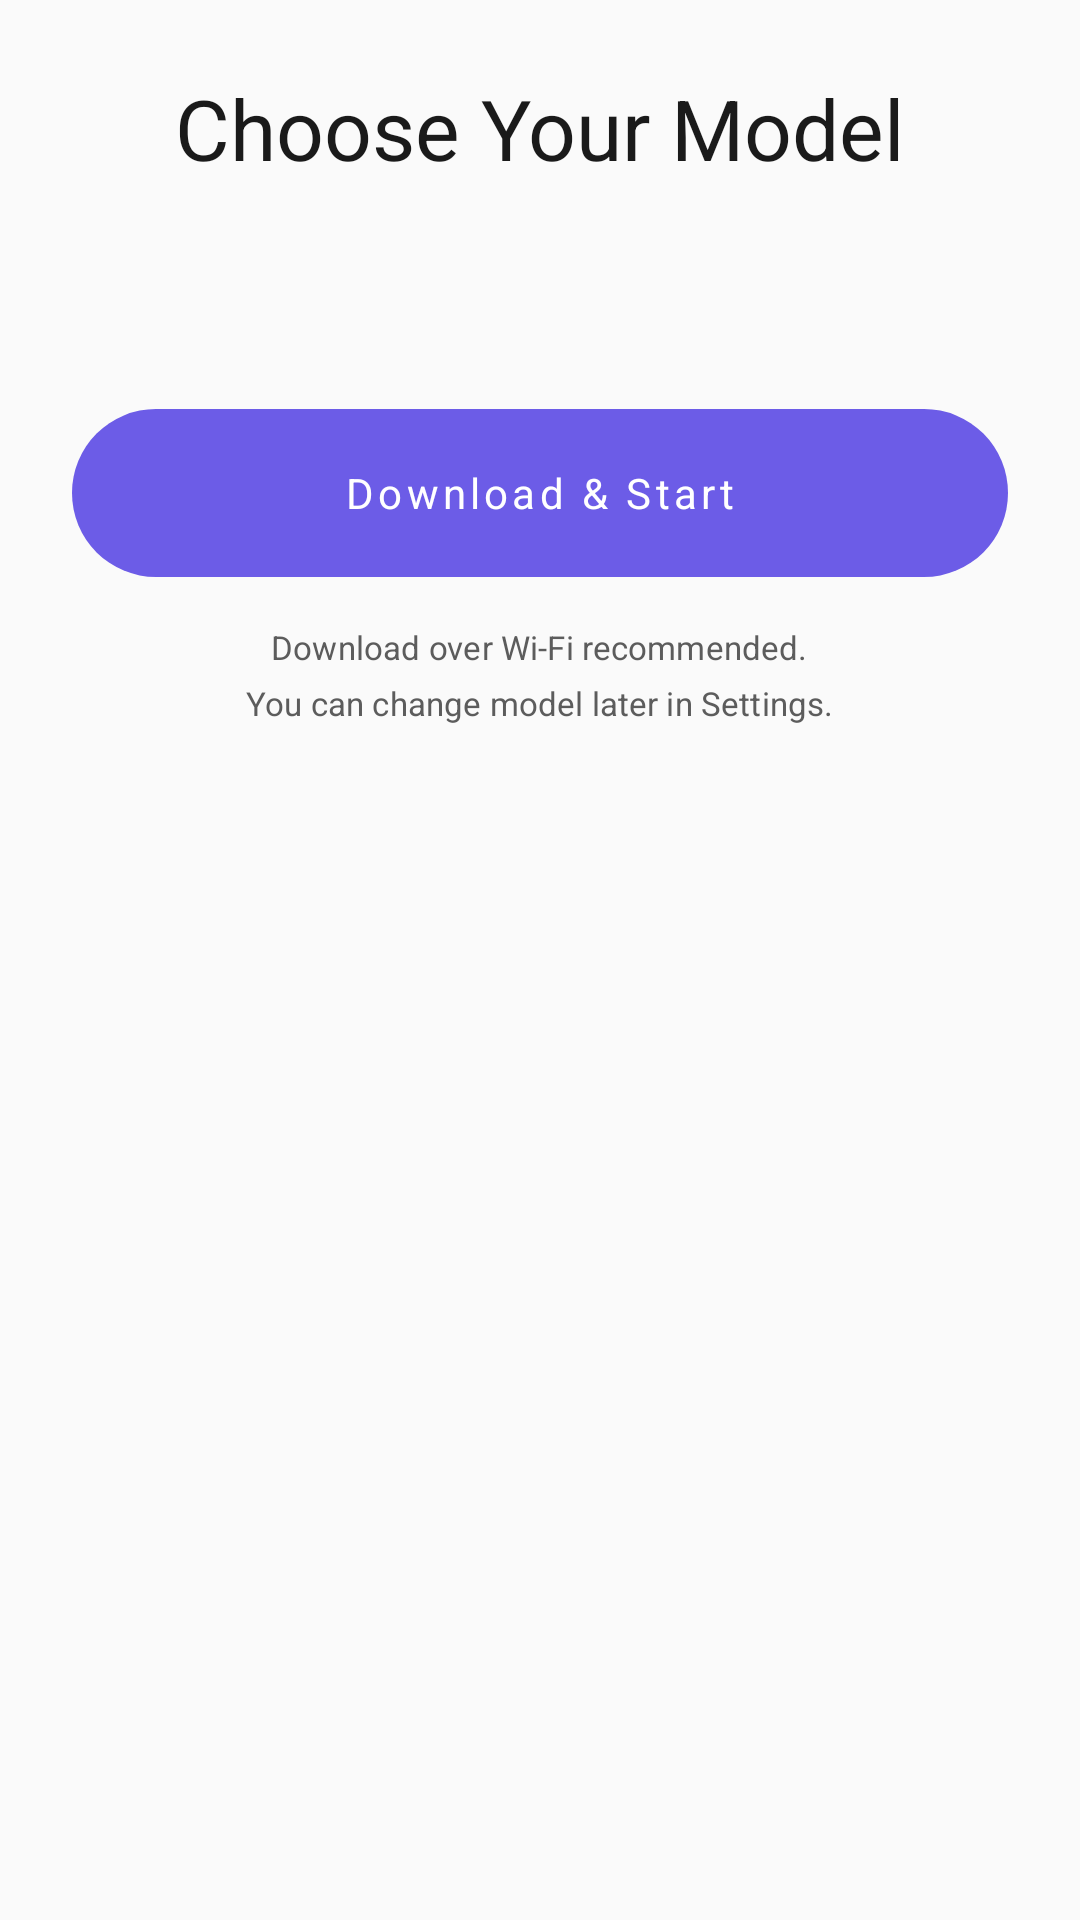

This screen was rendered from an Android layout file. Write that file and the resources it references.
<!-- AndroidManifest.xml: activity theme Theme.Qwen3Chat -->
<!-- res/layout/activity_model_selection.xml -->
<?xml version="1.0" encoding="utf-8"?>
<ScrollView xmlns:android="http://schemas.android.com/apk/res/android"
    xmlns:app="http://schemas.android.com/apk/res-auto"
    android:layout_width="match_parent"
    android:layout_height="match_parent"
    android:fillViewport="true"
    android:background="@color/background">

    <LinearLayout
        android:layout_width="match_parent"
        android:layout_height="wrap_content"
        android:orientation="vertical"
        android:padding="@dimen/space_24"
        android:gravity="center_horizontal">

        
        <TextView
            android:layout_width="wrap_content"
            android:layout_height="wrap_content"
            android:text="Choose Your Model"
            android:textAppearance="@style/TextAppearance.Qwen.HeadlineMedium"
            android:textColor="@color/on_surface"
            android:layout_marginBottom="@dimen/space_8" />

        
        <TextView
            android:id="@+id/textViewDeviceInfo"
            android:layout_width="wrap_content"
            android:layout_height="wrap_content"
            android:textAppearance="@style/TextAppearance.Qwen.BodyMedium"
            android:textColor="@color/on_surface_variant"
            android:layout_marginBottom="@dimen/space_24" />

        
        <RadioGroup
            android:id="@+id/radioGroupModels"
            android:layout_width="match_parent"
            android:layout_height="wrap_content"
            android:layout_marginBottom="@dimen/space_24" />

        
        <com.google.android.material.button.MaterialButton
            android:id="@+id/buttonDownload"
            android:layout_width="match_parent"
            android:layout_height="@dimen/download_button_height"
            android:text="Download &amp; Start"
            android:textAppearance="@style/TextAppearance.Qwen.LabelLarge"
            android:textColor="@color/on_primary"
            android:background="@drawable/bg_download_button_idle"
            android:stateListAnimator="@null"
            android:layout_marginBottom="@dimen/space_16"
            app:backgroundTint="@null"
            app:cornerRadius="@dimen/download_button_radius" />

        
        <TextView
            android:layout_width="wrap_content"
            android:layout_height="wrap_content"
            android:text="Download over Wi-Fi recommended."
            android:textAppearance="@style/TextAppearance.Qwen.LabelSmall"
            android:textColor="@color/on_surface_variant"
            android:layout_marginBottom="@dimen/space_4" />

        <TextView
            android:layout_width="wrap_content"
            android:layout_height="wrap_content"
            android:text="You can change model later in Settings."
            android:textAppearance="@style/TextAppearance.Qwen.LabelSmall"
            android:textColor="@color/on_surface_variant" />

    </LinearLayout>
</ScrollView>
<!-- resources referenced by this layout -->
<resources>
  <color name="background">#FAFAFA</color>
  <color name="on_primary">#FFFFFF</color>
  <color name="on_surface">#1A1A1A</color>
  <color name="on_surface_variant">#5C5C5C</color>
  <dimen name="download_button_height">56dp</dimen>
  <dimen name="download_button_radius">28dp</dimen>
  <dimen name="space_16">16dp</dimen>
  <dimen name="space_24">24dp</dimen>
  <dimen name="space_4">4dp</dimen>
  <dimen name="space_8">8dp</dimen>
  <!-- drawable bg_download_button_idle (drawable) -->
  <?xml version="1.0" encoding="utf-8"?>
  <shape xmlns:android="http://schemas.android.com/apk/res/android"
      android:shape="rectangle">
      <solid android:color="@color/primary" />
      <corners android:radius="@dimen/download_button_radius" />
  </shape>
  <style name="TextAppearance.Qwen.BodyMedium" parent="TextAppearance.Material3.BodyMedium">
          <item name="fontFamily">@font/inter_regular</item>
          <item name="android:textSize">14sp</item>
          <item name="android:lineHeight">20sp</item>
          <item name="android:letterSpacing">0.005</item>
      </style>
  <style name="TextAppearance.Qwen.HeadlineMedium" parent="TextAppearance.Material3.HeadlineMedium">
          <item name="fontFamily">@font/inter_semibold</item>
          <item name="android:textSize">28sp</item>
          <item name="android:lineHeight">36sp</item>
          <item name="android:letterSpacing">0.00</item>
      </style>
  <style name="TextAppearance.Qwen.LabelLarge" parent="TextAppearance.Material3.LabelLarge">
          <item name="fontFamily">@font/inter_medium</item>
          <item name="android:textSize">14sp</item>
          <item name="android:lineHeight">20sp</item>
          <item name="android:letterSpacing">0.10</item>
      </style>
  <style name="TextAppearance.Qwen.LabelSmall" parent="TextAppearance.Material3.LabelSmall">
          <item name="fontFamily">@font/inter_medium</item>
          <item name="android:textSize">11sp</item>
          <item name="android:lineHeight">16sp</item>
          <item name="android:letterSpacing">0.005</item>
      </style>
  <color name="primary">#6C5CE7</color>
  <color name="primary_container">#E8E5FF</color>
  <color name="on_primary_container">#1E1666</color>
  <color name="secondary">#F09B2C</color>
  <color name="on_secondary">#FFFFFF</color>
  <color name="secondary_container">#FFF3E0</color>
  <color name="on_secondary_container">#4E2D00</color>
  <color name="error">#E53935</color>
  <color name="on_error">#FFFFFF</color>
  <color name="surface">#FFFFFF</color>
  <color name="surface_variant">#F0EEFC</color>
  <color name="outline">#CBCBCB</color>
  <color name="outline_variant">#E8E8E8</color>
</resources>
